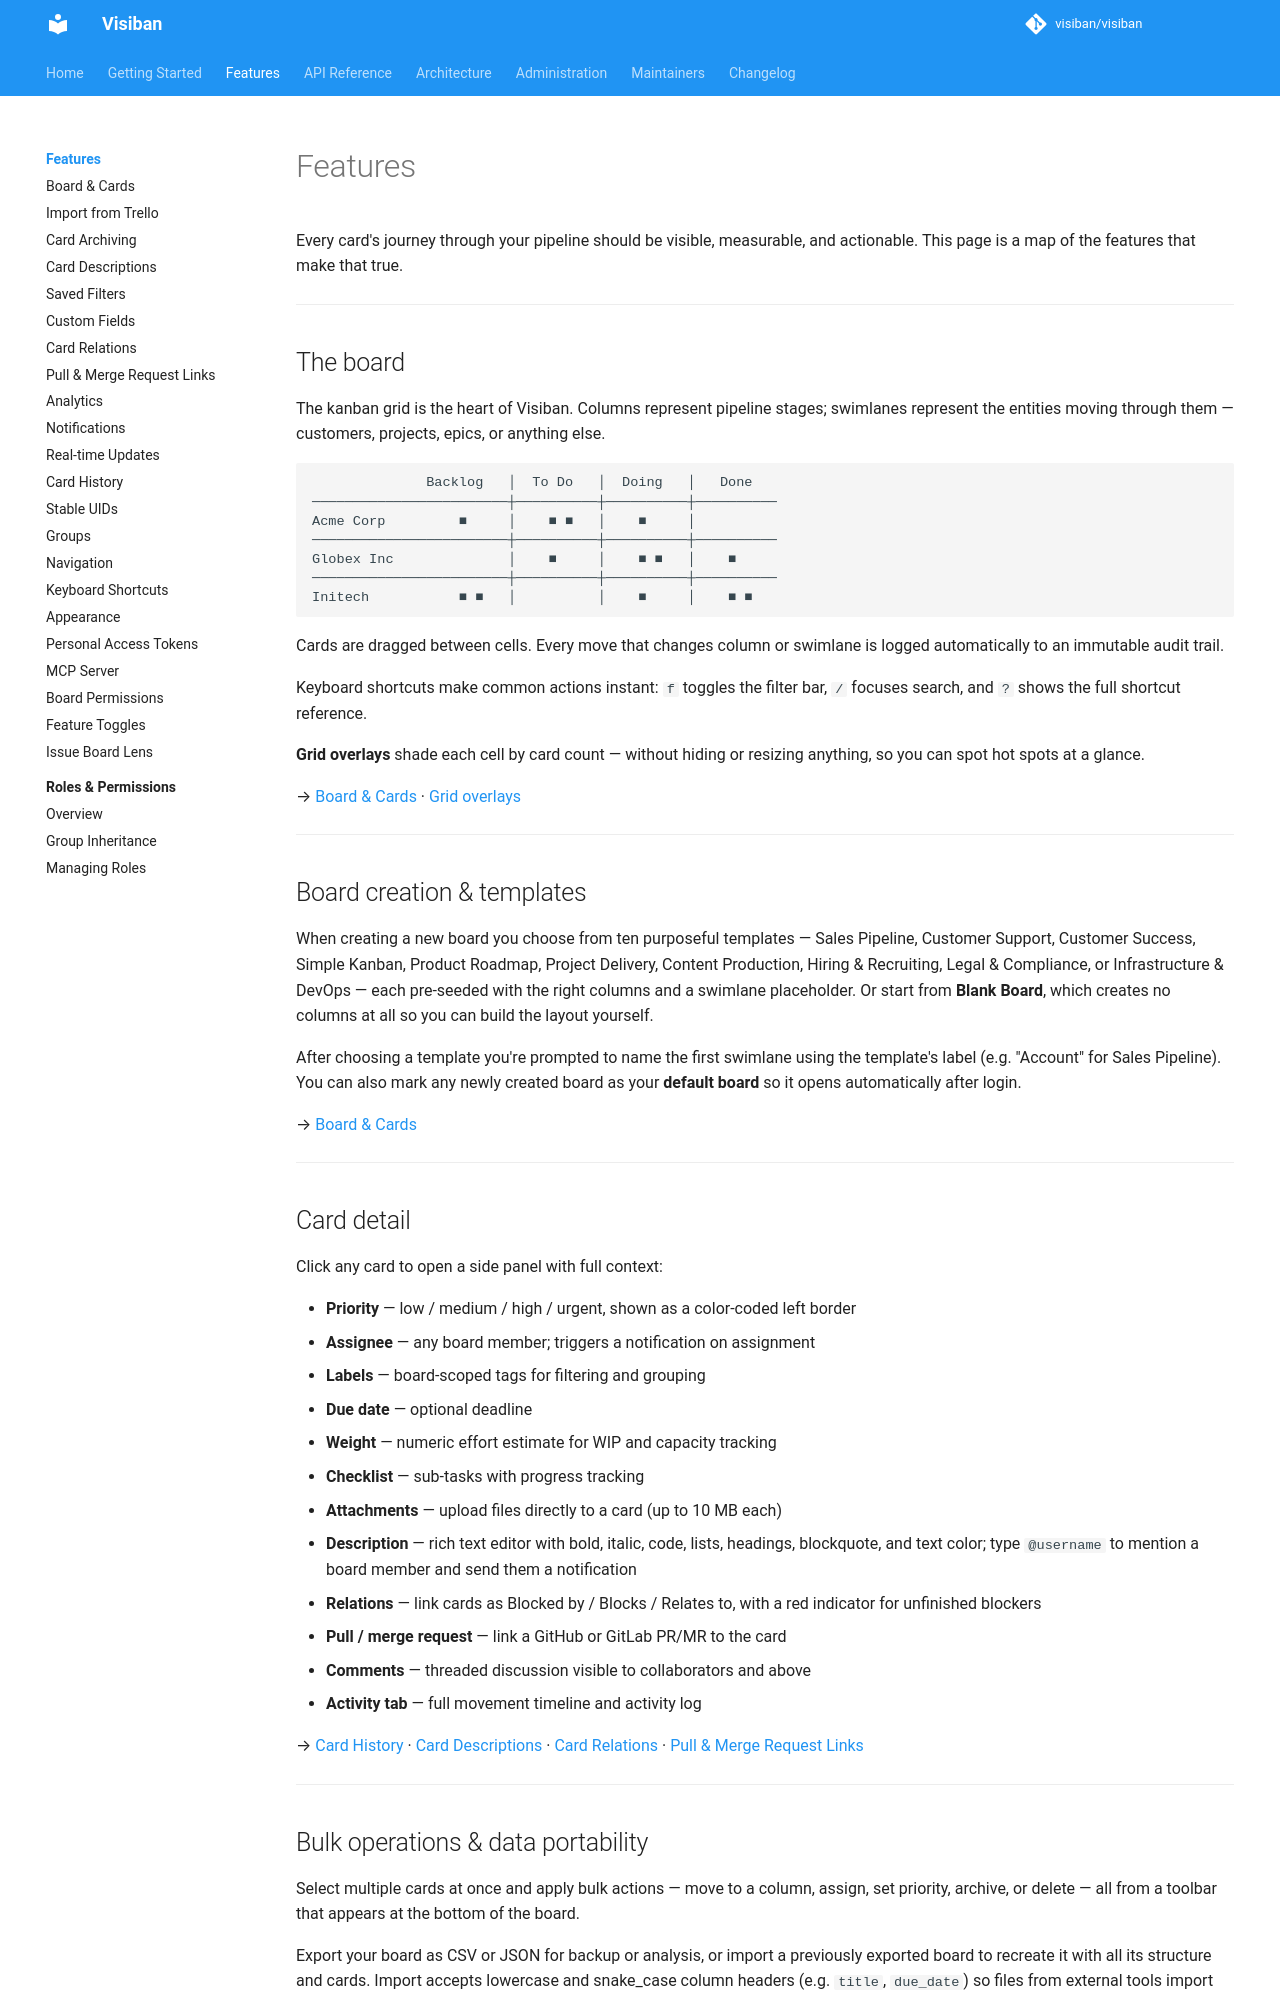

repository: mbartosek/visiban · page: v1.2.0-beta.1/features/index.html · generator: mkdocs

# Features

Every card's journey through your pipeline should be visible, measurable, and actionable. This page is a map of the features that make that true.

---

## The board

The kanban grid is the heart of Visiban. Columns represent pipeline stages; swimlanes represent the entities moving through them — customers, projects, epics, or anything else.

```
              Backlog   │  To Do   │  Doing   │   Done
────────────────────────┼──────────┼──────────┼──────────
Acme Corp         ■     │    ■ ■   │    ■     │
────────────────────────┼──────────┼──────────┼──────────
Globex Inc              │    ■     │    ■ ■   │    ■
────────────────────────┼──────────┼──────────┼──────────
Initech           ■ ■   │          │    ■     │    ■ ■
```

Cards are dragged between cells. Every move that changes column or swimlane is logged automatically to an immutable audit trail.

Keyboard shortcuts make common actions instant: `f` toggles the filter bar, `/` focuses search, and `?` shows the full shortcut reference.

**Grid overlays** shade each cell by card count — without hiding or resizing anything, so you can spot hot spots at a glance.

→ [Board & Cards](board.md) · [Grid overlays](board.md#grid-overlays)

---

## Board creation & templates

When creating a new board you choose from ten purposeful templates — Sales Pipeline, Customer Support, Customer Success, Simple Kanban, Product Roadmap, Project Delivery, Content Production, Hiring & Recruiting, Legal & Compliance, or Infrastructure & DevOps — each pre-seeded with the right columns and a swimlane placeholder. Or start from **Blank Board**, which creates no columns at all so you can build the layout yourself.

After choosing a template you're prompted to name the first swimlane using the template's label (e.g. "Account" for Sales Pipeline). You can also mark any newly created board as your **default board** so it opens automatically after login.

→ [Board & Cards](board.md)

---

## Start from a sample

> **Added in 1.2** (#1452)

Instead of finding and uploading a file, open **Import** on the Dashboard and pick a ready-made board under **Start from a sample** — Software Development, Sales Overlay, Simple Kanban, Sales Pipeline and more. Samples come from your own server, so they match your installed version, and their dates are moved to the day you import so the board does not open mostly overdue.

→ [Sample Boards](../getting-started/sample-boards.md)

---

## Card detail

Click any card to open a side panel with full context:

- **Priority** — low / medium / high / urgent, shown as a color-coded left border
- **Assignee** — any board member; triggers a notification on assignment
- **Labels** — board-scoped tags for filtering and grouping
- **Due date** — optional deadline
- **Weight** — numeric effort estimate for WIP and capacity tracking
- **Checklist** — sub-tasks with progress tracking
- **Attachments** — upload files directly to a card (up to 10 MB each)
- **Description** — rich text editor with bold, italic, code, lists, headings, blockquote, and text color; type `@username` to mention a board member and send them a notification
- **Relations** — link cards as Blocked by / Blocks / Relates to, with a red indicator for unfinished blockers
- **Pull / merge request** — link a GitHub or GitLab PR/MR to the card
- **Comments** — threaded discussion visible to collaborators and above
- **Activity tab** — full movement timeline and activity log

→ [Card History](card-history.md) · [Card Descriptions](card-descriptions.md) · [Card Relations](card-relations.md) · [Pull & Merge Request Links](card-links.md)

---
